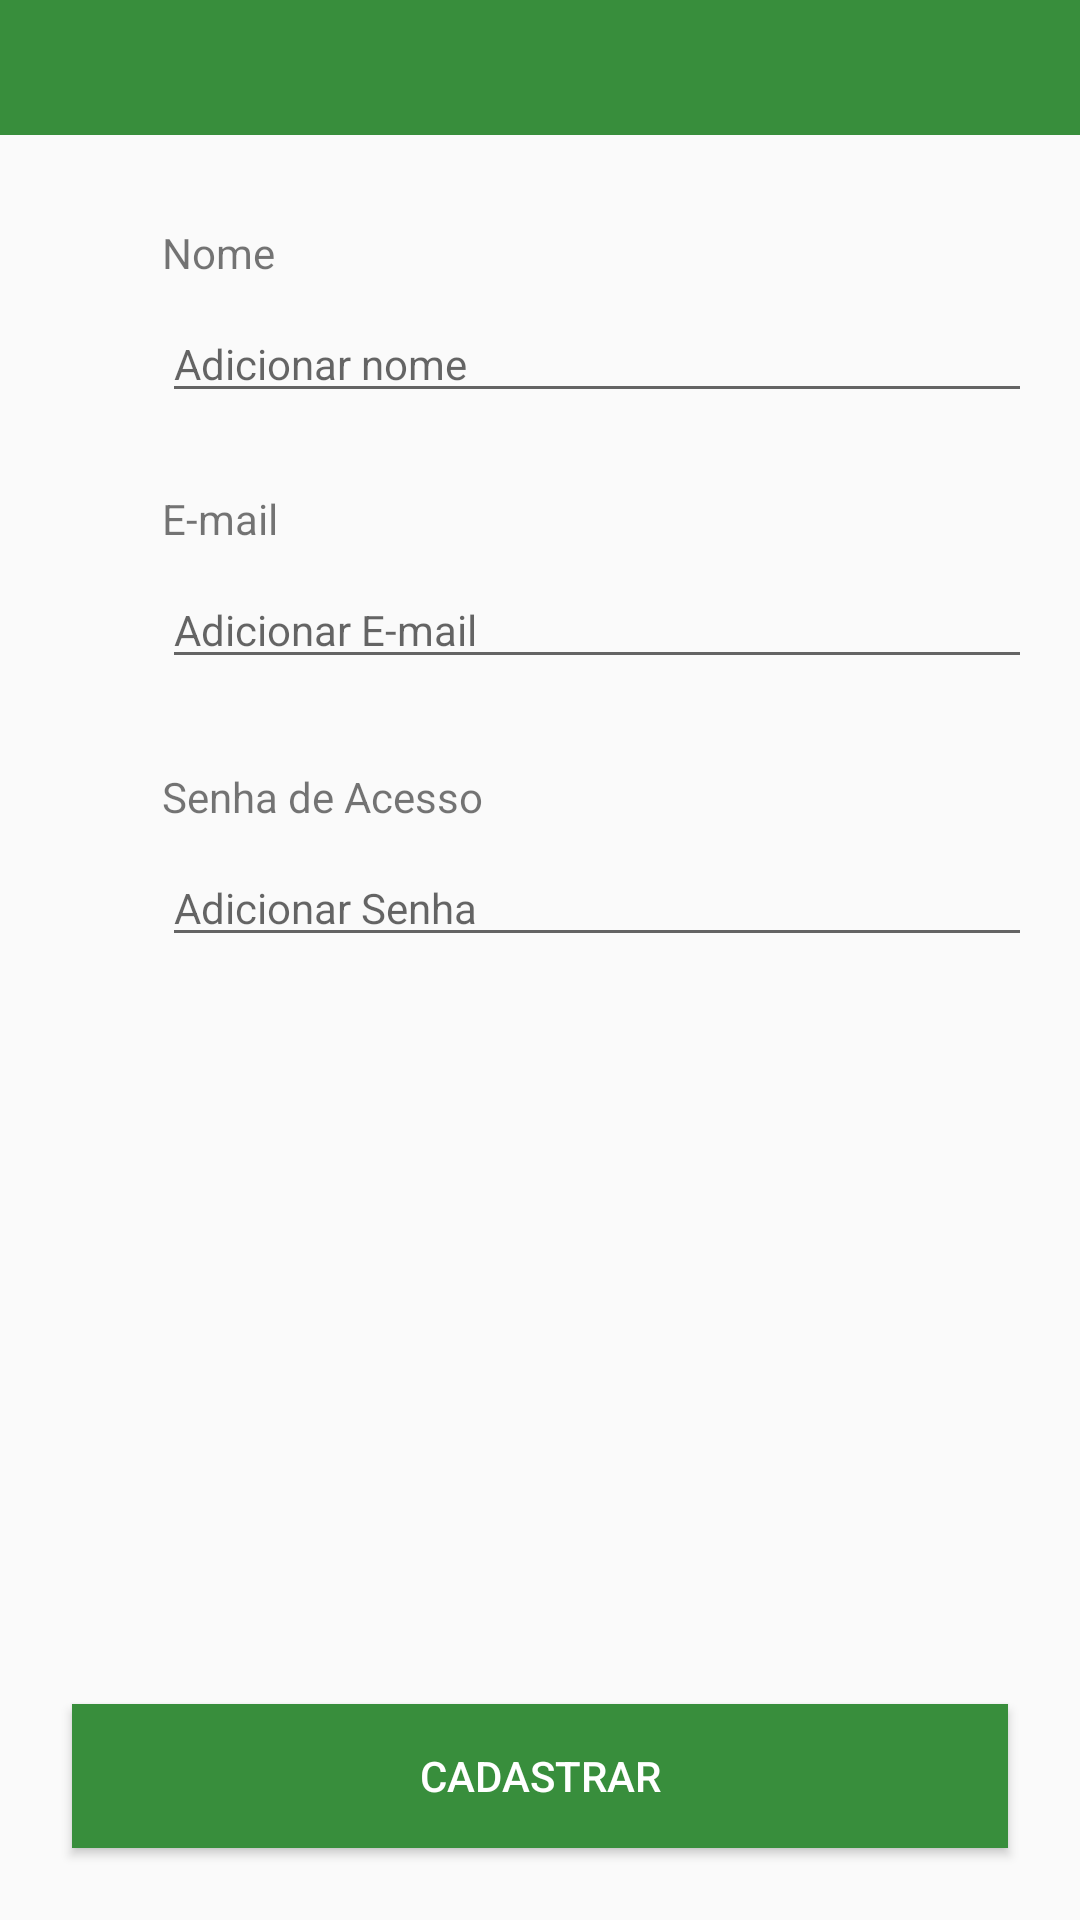

Layout XML and referenced resources for this Android screen:
<!-- AndroidManifest.xml: application theme AppTheme -->
<!-- res/layout/activity_cadastro_usuario.xml -->
<?xml version="1.0" encoding="utf-8"?>
<android.support.constraint.ConstraintLayout xmlns:android="http://schemas.android.com/apk/res/android"
    xmlns:app="http://schemas.android.com/apk/res-auto"
    xmlns:tools="http://schemas.android.com/tools"
    android:layout_width="match_parent"
    android:layout_height="match_parent"
    tools:context=".view.activity.CadastroUsuarioActivity">


    <android.support.v7.widget.Toolbar
        android:id="@+id/toolbar_cadastro_usuario"
        android:layout_width="match_parent"
        android:layout_height="45dp"
        android:background="?attr/colorPrimary"
        android:theme="@style/MyActionBarTheme"
        app:layout_constraintEnd_toEndOf="parent"
        app:layout_constraintStart_toStartOf="parent"
        app:layout_constraintTop_toTopOf="parent"
        app:popupTheme="@style/AppTheme.PopupOverlay"
        app:titleTextColor="@color/blank_text_color" />

    <ImageView
        android:id="@+id/image_usuario"
        android:layout_width="30dp"
        android:layout_height="30dp"
        android:layout_marginStart="16dp"
        android:layout_marginTop="24dp"
        android:src="@drawable/account_outline"
        android:tint="@color/icon_color"
        app:layout_constraintStart_toStartOf="parent"
        app:layout_constraintTop_toBottomOf="@+id/toolbar_cadastro_usuario"
        tools:ignore="ContentDescription" />

    <TextView
        android:id="@+id/label_nome_usuario"
        android:layout_width="wrap_content"
        android:layout_height="wrap_content"
        android:layout_marginStart="8dp"
        android:text="@string/nome"
        app:layout_constraintBottom_toBottomOf="@+id/image_usuario"
        app:layout_constraintStart_toEndOf="@+id/image_usuario"
        app:layout_constraintTop_toTopOf="@+id/image_usuario" />

    <EditText
        android:id="@+id/nome_cadastro_usuario"
        android:layout_width="0dp"
        android:layout_height="wrap_content"
        android:layout_marginTop="8dp"
        android:layout_marginEnd="16dp"
        android:hint="@string/adicionar_nome"
        android:inputType="textEmailAddress"
        android:textSize="14sp"
        app:layout_constraintEnd_toEndOf="parent"
        app:layout_constraintStart_toStartOf="@+id/label_nome_usuario"
        app:layout_constraintTop_toBottomOf="@+id/label_nome_usuario"
        tools:ignore="Autofill" />


    <ImageView
        android:id="@+id/image_email_local"
        android:layout_width="30dp"
        android:layout_height="30dp"
        android:layout_marginStart="16dp"
        android:layout_marginTop="8dp"
        android:src="@drawable/ic_email"
        android:tint="@color/icon_color"
        app:layout_constraintStart_toStartOf="parent"
        app:layout_constraintTop_toBottomOf="@+id/nome_cadastro_usuario"
        tools:ignore="ContentDescription" />

    <TextView
        android:id="@+id/label_email_local"
        android:layout_width="wrap_content"
        android:layout_height="wrap_content"
        android:layout_marginStart="8dp"
        android:layout_marginTop="24dp"
        android:text="@string/email"
        app:layout_constraintBottom_toBottomOf="@+id/image_email_local"
        app:layout_constraintStart_toEndOf="@+id/image_email_local"
        app:layout_constraintTop_toTopOf="@+id/image_email_local" />

    <EditText
        android:id="@+id/email_cadastro_usuario"
        android:layout_width="0dp"
        android:layout_height="wrap_content"
        android:layout_marginTop="8dp"
        android:layout_marginEnd="16dp"
        android:hint="@string/adicionar_email"
        android:inputType="textEmailAddress"
        android:textSize="14sp"
        app:layout_constraintEnd_toEndOf="parent"
        app:layout_constraintStart_toStartOf="@+id/label_email_local"
        app:layout_constraintTop_toBottomOf="@+id/label_email_local"
        tools:ignore="Autofill" />

    <ImageView
        android:id="@+id/image_senha_local"
        android:layout_width="30dp"
        android:layout_height="30dp"
        android:layout_marginStart="16dp"
        android:layout_marginTop="24dp"
        android:src="@drawable/ic_lock_outline"
        android:tint="@color/icon_color"
        app:layout_constraintStart_toStartOf="parent"
        app:layout_constraintTop_toBottomOf="@+id/email_cadastro_usuario"
        tools:ignore="ContentDescription" />

    <TextView
        android:id="@+id/label_senha_local"
        android:layout_width="wrap_content"
        android:layout_height="wrap_content"
        android:layout_marginStart="8dp"
        android:text="@string/senha_de_acesso"
        app:layout_constraintBottom_toBottomOf="@+id/image_senha_local"
        app:layout_constraintStart_toEndOf="@+id/image_senha_local"
        app:layout_constraintTop_toTopOf="@+id/image_senha_local" />

    <EditText
        android:id="@+id/senha_cadastro_usuario"
        android:layout_width="0dp"
        android:layout_height="wrap_content"
        android:layout_marginTop="8dp"
        android:layout_marginEnd="16dp"
        android:hint="@string/adicionar_senha"
        android:inputType="textEmailAddress"
        android:textSize="14sp"
        app:layout_constraintEnd_toEndOf="parent"
        app:layout_constraintStart_toStartOf="@+id/label_senha_local"
        app:layout_constraintTop_toBottomOf="@+id/label_senha_local"
        tools:ignore="Autofill" />

    <Button
        android:id="@+id/bt_cadastrar_usuario"
        android:layout_width="match_parent"
        android:layout_height="wrap_content"
        android:layout_marginStart="24dp"
        android:layout_marginEnd="24dp"
        android:layout_marginBottom="24dp"
        android:background="@color/colorPrimary"
        android:text="@string/cadastrar"
        android:textColor="@color/blank_text_color"
        app:layout_constraintBottom_toBottomOf="parent"
        app:layout_constraintEnd_toEndOf="parent"
        app:layout_constraintStart_toStartOf="parent" />

    <ProgressBar
        android:id="@+id/progress_cadastro_usuario"
        android:layout_width="wrap_content"
        android:layout_height="wrap_content"
        android:layout_marginStart="8dp"
        android:layout_marginEnd="8dp"
        android:visibility="gone"
        app:layout_constraintBottom_toBottomOf="@+id/bt_cadastrar_usuario"
        app:layout_constraintEnd_toEndOf="parent"
        app:layout_constraintStart_toStartOf="parent"
        app:layout_constraintTop_toTopOf="@+id/bt_cadastrar_usuario" />

</android.support.constraint.ConstraintLayout>
<!-- resources referenced by this layout -->
<resources>
  <color name="blank_text_color">#FFFFFF</color>
  <color name="colorPrimary">#388E3C</color>
  <color name="icon_color">#6f6f6f</color>
  <string name="adicionar_email">Adicionar E-mail</string>
  <string name="adicionar_nome">Adicionar nome</string>
  <string name="adicionar_senha">Adicionar Senha</string>
  <string name="cadastrar">Cadastrar</string>
  <string name="email">E-mail</string>
  <string name="nome">Nome</string>
  <string name="senha_de_acesso">Senha de Acesso</string>
  <style name="AppTheme.PopupOverlay" parent="ThemeOverlay.AppCompat.Light" />
  <style name="MyActionBarTheme" parent="ThemeOverlay.AppCompat.Dark.ActionBar">
          <item name="android:textColorPrimary">#FFFFFF</item>
      </style>
  <style name="AppTheme" parent="Base.AppTheme" />
  <style name="Base.AppTheme" parent="Theme.AppCompat.Light.NoActionBar">
          
          <item name="colorPrimary">@color/colorPrimary</item>
          <item name="colorPrimaryDark">@color/colorPrimaryDark</item>
          <item name="colorAccent">@color/colorAccent</item>
      </style>
  <color name="colorPrimaryDark">#00574B</color>
  <color name="colorAccent">#388E3C</color>
</resources>
